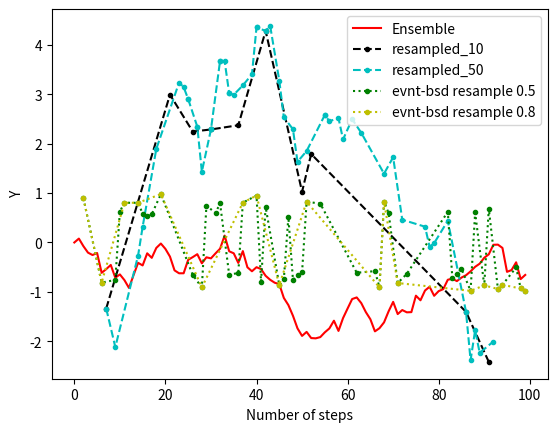

The script that saved this image:
# 1) Using your RW script from week 7, create a downsampled, random and event-based sparse sampling of 10 RW 
#    (RW_01 - RW_10) with length 100.  Please make sure you use a continuous, uniform distribution for your 
#    RW this week. This means the values should be in between -1, +1 but not only these values.

# https://numpy.org/doc/stable/reference/random/generated/numpy.random.uniform.html

# "low" = -1
# "high" = 1

# 1a) Calculate a reference RW_ref as the ensemble average of the 10 RW. The RW_ref will be used in the following steps as your "ground truth" to compare all other data with.
# 1b) Downsample RW_01 by every 2nd value, and every 10th value.
# 1c) Randomly (uniform distribution) resample RW_01 with 10 and 50 samples.
# 1d) Perform event-based resampling of RW_01 with the thresholds of λ = 0.5 and 0.8. Don't forget to take the first derivative before thresholding!

import numpy as np
import matplotlib.pyplot as plt

# Parameters
RW_LENGTH = 100
NR_OF_WALKS = 10
HIGH = 1.0
LOW = -1.0

# Random walk array
RAND_WALKS = np.zeros((NR_OF_WALKS, RW_LENGTH))

# Ensemble average array
RW_ref = np.zeros(RW_LENGTH)


# Calculations
for i in range (NR_OF_WALKS):
    for t in range(RW_LENGTH - 1):
        # 1)
        RAND_WALKS[i][t + 1] = RAND_WALKS[i][t] + np.random.uniform(low=LOW, high=HIGH)

# 1a)
RW_ref = np.sum(RAND_WALKS, axis=0) / NR_OF_WALKS

# 1b)
every2nd_indices = np.arange(0, RAND_WALKS[0].size, 2)
downsampled_2nd_RW01 = np.delete(RAND_WALKS[0], every2nd_indices)

every10th_indices = np.arange(0, RAND_WALKS[0].size, 10)
downsampled_10th_RW01 = np.delete(RAND_WALKS[0], every10th_indices)

# 1c)
indices_10 = np.sort(np.random.uniform(low=0, high=RW_LENGTH, size=10).astype(int))
resampled_with10_RW01 = np.take(RAND_WALKS[0], indices_10)

indices_50 = np.sort(np.random.uniform(low=0, high=RW_LENGTH, size=50).astype(int))
resampled_with50_RW01 = np.take(RAND_WALKS[0], indices_50)

# 1d)
LAMBDA_1 = 0.5
evnt_bsd_05 = np.zeros(0)
t_indices_05 = np.zeros(0)

LAMBDA_2 = 0.8
evnt_bsd_08 = np.zeros(0)
t_indices_08 = np.zeros(0)

prev_t = 0
for t, val in enumerate(RAND_WALKS[0]):
    if (t == 0):
        dx_dt = 0 
    else:
        dx_dt = (RAND_WALKS[0][t] - RAND_WALKS[0][t - 1]) / (t - prev_t)
        prev_t = t

    if (abs(dx_dt) >= LAMBDA_1):
        evnt_bsd_05 = np.append(evnt_bsd_05, dx_dt)
        t_indices_05 = np.append(t_indices_05, t)

    if (abs(dx_dt) >= LAMBDA_2):
        evnt_bsd_08 = np.append(evnt_bsd_08, dx_dt)
        t_indices_08 = np.append(t_indices_08, t)

t_indices_05 = np.asarray(t_indices_05, dtype=int)
t_indices_08 = np.asarray(t_indices_08, dtype=int)

# 2) Calculate the RMSE of your 1b, 1c and 1d against the RW_ref.
#    Which method worked the best, and why?

# RMSE 1b
kept_indices_2nd = np.arange(1, RW_LENGTH, 2)
kept_indices_10th = np.delete(np.arange(0, RAND_WALKS[0].size, 1), every10th_indices)

rmse1b_1 = 0
for t, val in enumerate(kept_indices_2nd):
    rmse1b_1 = rmse1b_1 + np.square((RW_ref[val] - downsampled_2nd_RW01[t]))
rmse1b_1 = np.sqrt(rmse1b_1 / len(kept_indices_2nd))
print ("RMSE 1b_1: {}".format(rmse1b_1))

rmse1b_2 = 0
for t, val in enumerate(kept_indices_10th):
    rmse1b_2 = rmse1b_2 + np.square((RW_ref[val] - downsampled_10th_RW01[t]))
rmse1b_2 = np.sqrt(rmse1b_2 / len(kept_indices_10th))
print ("RMSE 1b_2: {}".format(rmse1b_2))

# RMSE 1c
rmse1c_1 = 0
for t, val in enumerate(indices_10):
    rmse1c_1 = rmse1c_1 + np.square((RW_ref[val] - resampled_with10_RW01[t]))
rmse1c_1 = np.sqrt(rmse1c_1 / len(indices_10))
print ("RMSE 1c_1: {}".format(rmse1c_1))

rmse1c_2 = 0
for t, val in enumerate(indices_50):
    rmse1c_2 = rmse1c_2 + np.square((RW_ref[val] - resampled_with50_RW01[t]))
rmse1c_2 = np.sqrt(rmse1c_2 / len(indices_50))
print ("RMSE 1c_2: {}".format(rmse1c_2))

# RMSE 1d
rmse1d_1 = 0
for t, val in enumerate(t_indices_05):
    rmse1d_1 = rmse1d_1 + np.square((RW_ref[val] - evnt_bsd_05[t]))
rmse1d_1 = np.sqrt(rmse1d_1 / len(t_indices_05))
print ("RMSE 1d_1: {}".format(rmse1d_1))

rmse1d_2 = 0
for t, val in enumerate(t_indices_08):
    rmse1d_2 = rmse1d_2 + np.square((RW_ref[val] - evnt_bsd_08[t]))
rmse1d_2 = np.sqrt(rmse1d_2 / len(t_indices_08))
print ("RMSE 1d_2: {}".format(rmse1d_2))


# Plotting
#plt.plot(RAND_WALKS[0], color='b', label='RW_01')
plt.plot(RW_ref, color='r', label='Ensemble')

plt.plot(indices_10, resampled_with10_RW01, 'k.--', label='resampled_10')
plt.plot(indices_50, resampled_with50_RW01, 'c.--', label='resampled_50')

plt.plot(t_indices_05, evnt_bsd_05, 'g:.', label='evnt-bsd resample 0.5')
plt.plot(t_indices_08, evnt_bsd_08, 'y:.', label='evnt-bsd resample 0.8')

plt.ylabel("Y")
plt.xlabel("Number of steps")
plt.legend()
plt.show()
